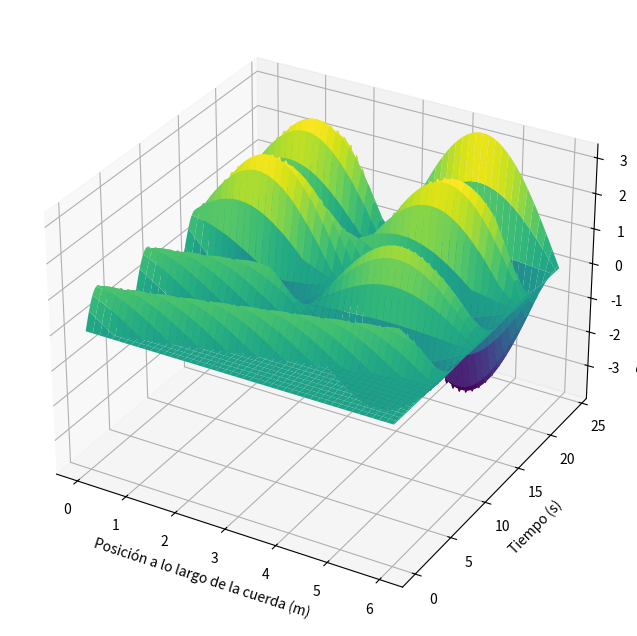

Generate this figure with matplotlib:
import matplotlib.pyplot as plt
import numpy as np
from mpl_toolkits.mplot3d import Axes3D

# ecuacion de onda

# Parámetros dados
b = 6
d = 24
n = 600
m = 2400
v = 0.5 

# Calculando Δx, Δt y r
Δx = b / n
Δt = d / m
r = v * Δt / Δx

# Inicializando la matriz u para almacenar las posiciones de la cuerda
w = np.zeros((m + 1, n + 1))

# Condiciones iniciales
def f(x):
    return 0

def g(x):
    return 0

# Condiciones de contorno
for i in range(1, n):
    w[0][i] = f(Δx * i)
    w[1][i] = w[0][i] + Δt * g(Δx * i)

for j in range(1, m):
    w[j][0] = np.sin(Δt*j)
    w[j][n] = 0

# Aplicando el método de diferencias finitas
for j in range(1, m):
    for i in range(1, n):
        w[j+1][i] = 2 * (1 - r*2) * w[j][i] - w[j-1][i] + r*2 * (w[j][i+1] + w[j][i-1])

# Graficando la cuerda en 3D
X = np.linspace(0, b, n+1)
Y = np.linspace(0, d, m+1)
X, Y = np.meshgrid(X, Y)

# Graficando la superficie
fig = plt.figure(figsize=(12, 8))
ax = fig.add_subplot(111, projection='3d')
ax.plot_surface(X, Y, w, cmap='viridis')
ax.set_xlabel('Posición a lo largo de la cuerda (m)')
ax.set_ylabel('Tiempo (s)')
ax.set_zlabel('Desplazamiento de la cuerda (m)')

plt.show()